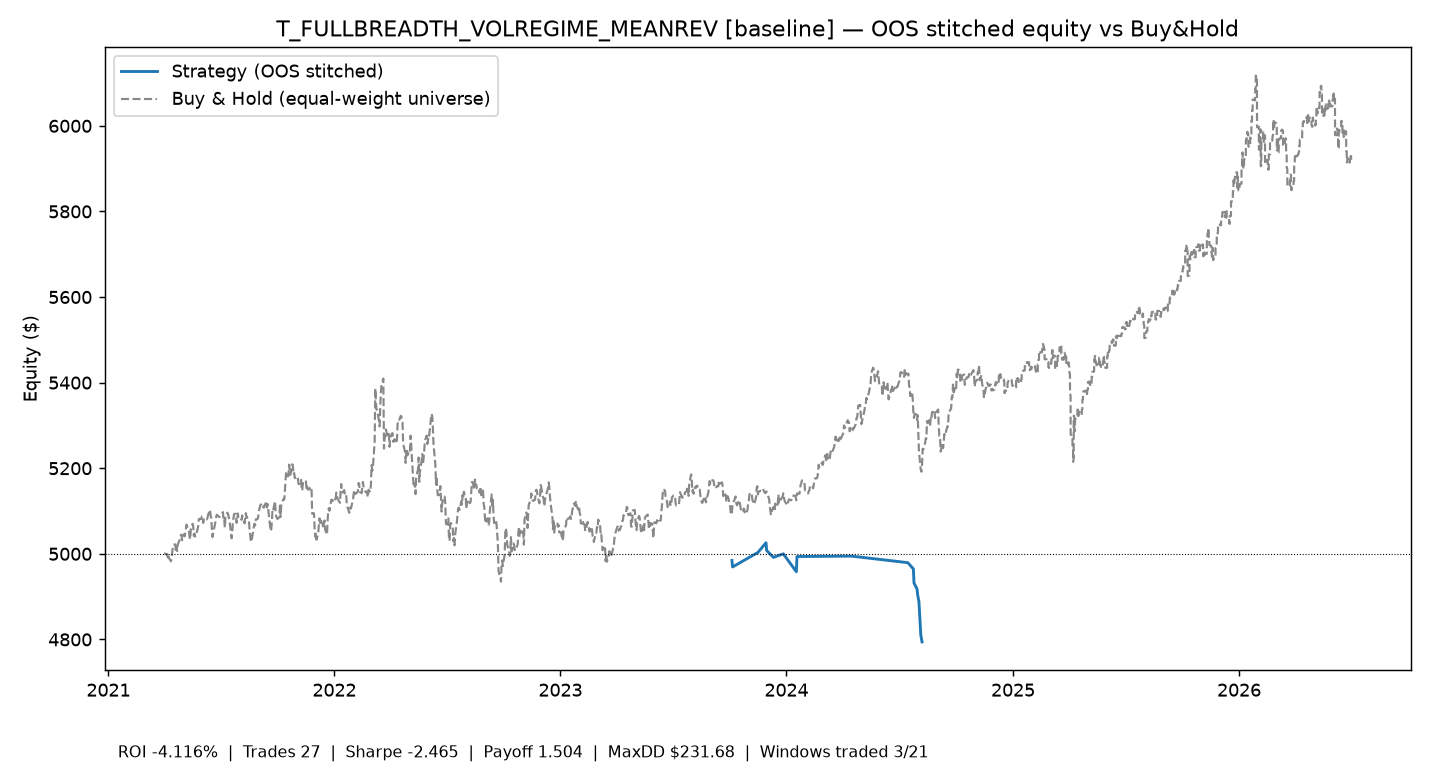

The data file committed next to this chart (first rows):
time, equity
2023-10-05 00:00:00+00:00, 4985
2023-10-06 00:00:00+00:00, 4969
2023-11-16 00:00:00+00:00, 5003
2023-11-29 00:00:00+00:00, 5026
2023-11-30 00:00:00+00:00, 5008
2023-12-11 00:00:00+00:00, 4992
2023-12-27 00:00:00+00:00, 5000
2024-01-17 00:00:00+00:00, 4958
2024-01-18 00:00:00+00:00, 4994
2024-01-23 00:00:00+00:00, 4994
2024-04-15 00:00:00+00:00, 4995
2024-07-15 00:00:00+00:00, 4979
2024-07-24 00:00:00+00:00, 4965
2024-07-25 00:00:00+00:00, 4932
2024-07-30 00:00:00+00:00, 4917
2024-07-31 00:00:00+00:00, 4904
2024-08-02 00:00:00+00:00, 4888
2024-08-05 00:00:00+00:00, 4810
2024-08-07 00:00:00+00:00, 4794
